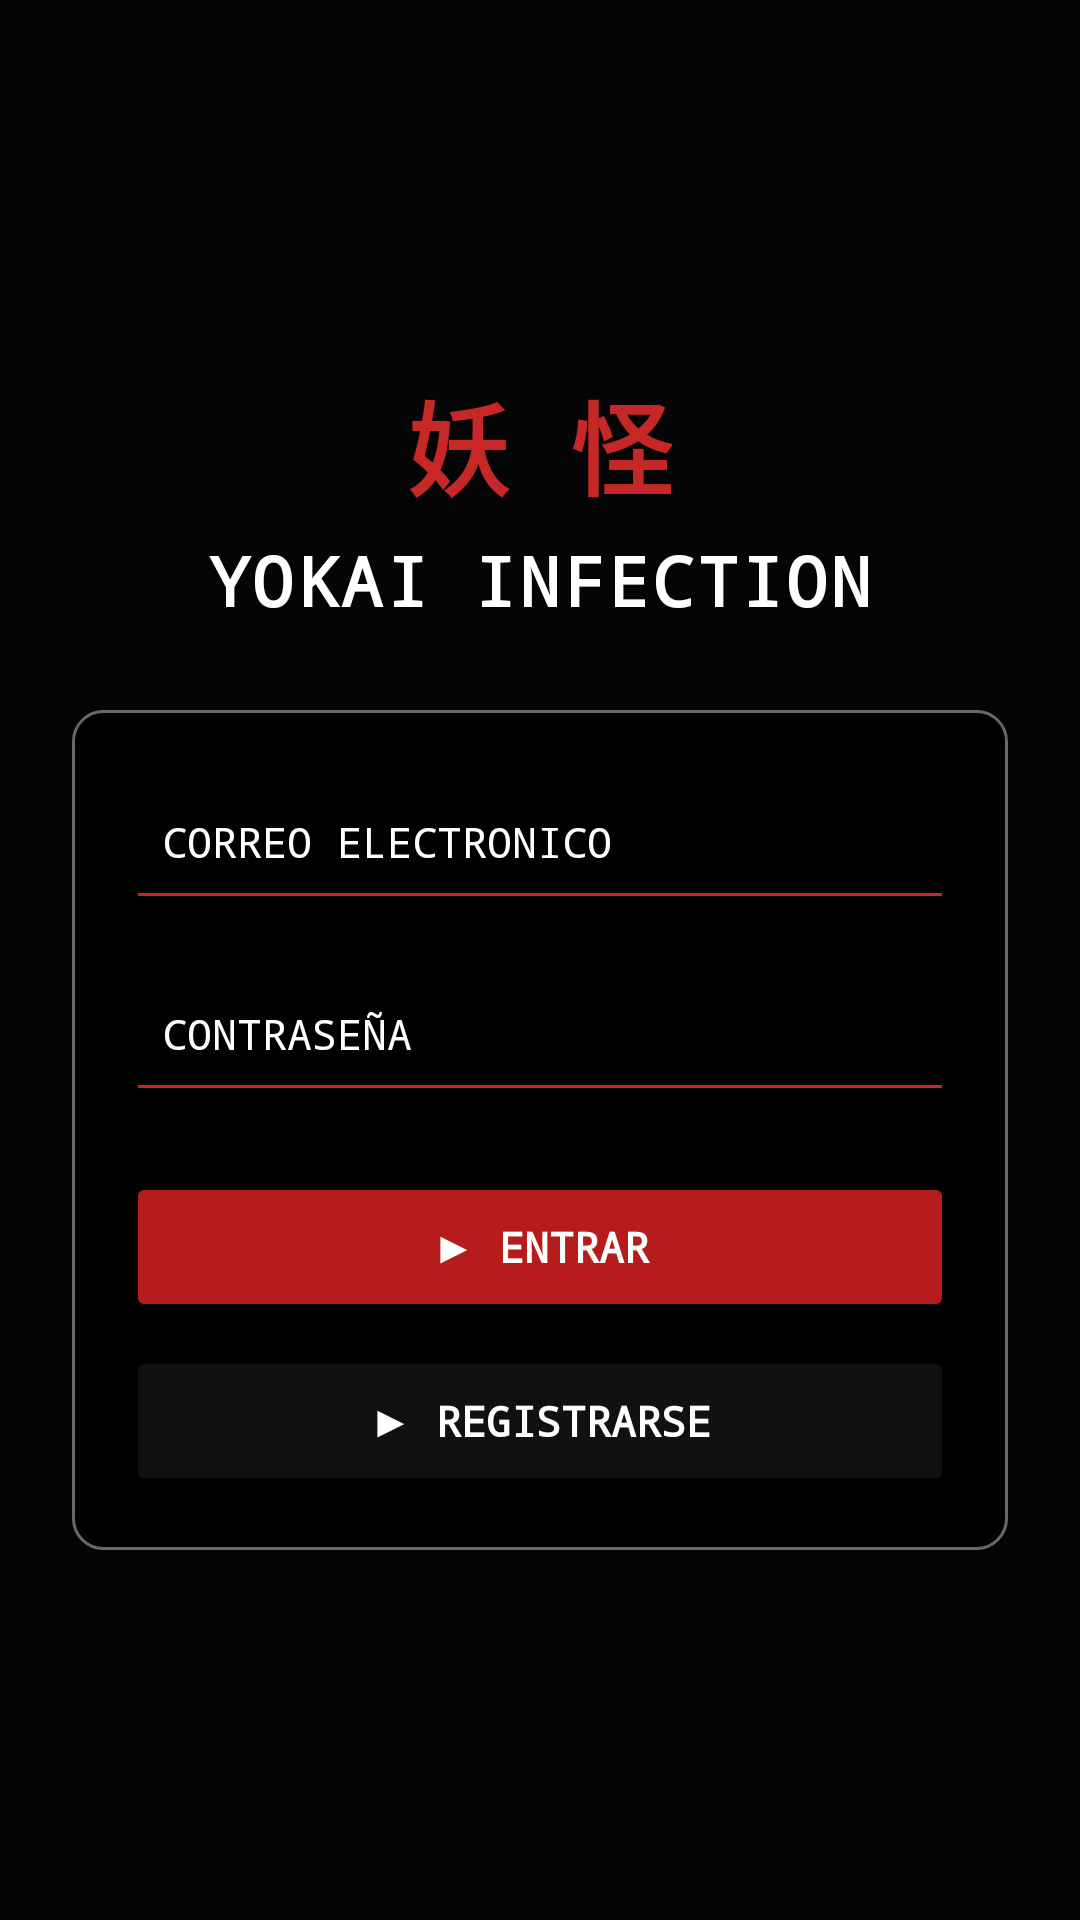

Here is an Android app screen rendered from its layout file. Give the layout XML and the strings, colors and styles it references.
<!-- AndroidManifest.xml: application theme Theme.LoginYokaiInfection -->
<!-- res/layout/activity_main.xml -->
<FrameLayout xmlns:android="http://schemas.android.com/apk/res/android"
    android:id="@+id/mainRoot"
    android:layout_width="match_parent"
    android:layout_height="match_parent"
    android:background="@color/yokai_background">

    
    <ImageView
        android:id="@+id/imgPortada"
        android:layout_width="match_parent"
        android:layout_height="match_parent"
        android:src="@drawable/portada"
        android:scaleType="centerCrop"
        android:contentDescription="Portada Yokai Infection" />

    
    <ScrollView
        android:layout_width="match_parent"
        android:layout_height="match_parent"
        android:fillViewport="true">

        <LinearLayout
            android:layout_width="match_parent"
            android:layout_height="match_parent"
            android:orientation="vertical"
            android:gravity="center"
            android:padding="24dp">

            
            <TextView
                android:layout_width="wrap_content"
                android:layout_height="wrap_content"
                android:text="妖 怪"
                android:textColor="@color/yokai_red"
                android:textSize="34sp"
                android:textStyle="bold"
                android:fontFamily="monospace"
                android:gravity="center" />

            
            <TextView
                android:layout_width="wrap_content"
                android:layout_height="wrap_content"
                android:text="YOKAI INFECTION"
                android:textColor="@color/yokai_text_primary"
                android:textSize="23sp"
                android:textStyle="bold"
                android:fontFamily="monospace"
                android:letterSpacing="0.05"
                android:gravity="center"
                android:layout_marginTop="5dp"
                android:layout_marginBottom="28dp" />

            
            <LinearLayout
                android:id="@+id/loginLayout"
                android:layout_width="match_parent"
                android:layout_height="wrap_content"
                android:background="@drawable/login_panel_background"
                android:gravity="center"
                android:orientation="vertical"
                android:padding="18dp">

                <EditText
                    android:id="@+id/etEmail"
                    android:layout_width="match_parent"
                    android:layout_height="52dp"
                    android:backgroundTint="@color/yokai_red"
                    android:fontFamily="monospace"
                    android:hint="CORREO ELECTRONICO"
                    android:inputType="textEmailAddress"
                    android:padding="12dp"
                    android:singleLine="true"
                    android:textColor="@color/yokai_text_primary"
                    android:textColorHint="@color/yokai_text_primary"
                    android:textSize="14sp" />

                <EditText
                    android:id="@+id/etPassword"
                    android:layout_width="match_parent"
                    android:layout_height="52dp"
                    android:layout_marginTop="12dp"
                    android:hint="CONTRASEÑA"
                    android:inputType="textPassword"
                    android:singleLine="true"
                    android:textColor="@color/yokai_text_primary"
                    android:textColorHint="@color/yokai_text_primary"
                    android:textSize="14sp"
                    android:fontFamily="monospace"
                    android:padding="12dp"
                    android:backgroundTint="@color/yokai_red" />

                <Button
                    android:id="@+id/btnLogin"
                    android:layout_width="match_parent"
                    android:layout_height="50dp"
                    android:layout_marginTop="20dp"
                    android:text="▶ ENTRAR"
                    android:textColor="@color/yokai_text_primary"
                    android:textSize="14sp"
                    android:textStyle="bold"
                    android:fontFamily="monospace"
                    android:backgroundTint="@color/yokai_red_dark" />

                <Button
                    android:id="@+id/btnGoRegister"
                    android:layout_width="match_parent"
                    android:layout_height="50dp"
                    android:layout_marginTop="8dp"
                    android:text="▶ REGISTRARSE"
                    android:textColor="@color/yokai_text_primary"
                    android:textSize="14sp"
                    android:textStyle="bold"
                    android:fontFamily="monospace"
                    android:backgroundTint="@color/yokai_button_dark" />

            </LinearLayout>

            
            <LinearLayout
                android:id="@+id/registerLayout"
                android:layout_width="match_parent"
                android:layout_height="wrap_content"
                android:orientation="vertical"
                android:gravity="center"
                android:visibility="gone"
                android:background="@drawable/login_panel_background"
                android:padding="18dp">

                <TextView
                    android:layout_width="wrap_content"
                    android:layout_height="wrap_content"
                    android:text="CREAR CUENTA"
                    android:textColor="@color/yokai_red"
                    android:textSize="20sp"
                    android:textStyle="bold"
                    android:fontFamily="monospace"
                    android:layout_marginBottom="16dp" />

                <EditText
                    android:id="@+id/etUsername"
                    android:layout_width="match_parent"
                    android:layout_height="52dp"
                    android:hint="NOMBRE DE USUARIO"
                    android:inputType="textPersonName"
                    android:singleLine="true"
                    android:textColor="@color/yokai_text_primary"
                    android:textColorHint="@color/yokai_text_primary"
                    android:textSize="14sp"
                    android:fontFamily="monospace"
                    android:padding="12dp"
                    android:backgroundTint="@color/yokai_red" />

                <EditText
                    android:id="@+id/etRegisterEmail"
                    android:layout_width="match_parent"
                    android:layout_height="52dp"
                    android:layout_marginTop="8dp"
                    android:hint="CORREO ELECTRONICO"
                    android:inputType="textEmailAddress"
                    android:singleLine="true"
                    android:textColor="@color/yokai_text_primary"
                    android:textColorHint="@color/yokai_text_primary"
                    android:textSize="14sp"
                    android:fontFamily="monospace"
                    android:padding="12dp"
                    android:backgroundTint="@color/yokai_red" />

                <EditText
                    android:id="@+id/etRegisterPassword"
                    android:layout_width="match_parent"
                    android:layout_height="52dp"
                    android:layout_marginTop="8dp"
                    android:hint="CONTRASEÑA"
                    android:inputType="textPassword"
                    android:singleLine="true"
                    android:textColor="@color/yokai_text_primary"
                    android:textColorHint="@color/yokai_text_primary"
                    android:textSize="14sp"
                    android:fontFamily="monospace"
                    android:padding="12dp"
                    android:backgroundTint="@color/yokai_red" />

                <EditText
                    android:id="@+id/etRepeatPassword"
                    android:layout_width="match_parent"
                    android:layout_height="52dp"
                    android:layout_marginTop="8dp"
                    android:hint="REPETIR CONTRASEÑA"
                    android:inputType="textPassword"
                    android:singleLine="true"
                    android:textColor="@color/yokai_text_primary"
                    android:textColorHint="@color/yokai_text_primary"
                    android:textSize="14sp"
                    android:fontFamily="monospace"
                    android:padding="12dp"
                    android:backgroundTint="@color/yokai_red" />

                <CheckBox
                    android:id="@+id/cbAcceptCookies"
                    android:layout_width="match_parent"
                    android:layout_height="wrap_content"
                    android:layout_marginTop="12dp"
                    android:buttonTint="@color/yokai_red"
                    android:text="Acepto el uso de cookies"
                    android:textColor="@color/yokai_text_primary"
                    android:textSize="13sp"
                    android:fontFamily="monospace" />

                <Button
                    android:id="@+id/btnCreateAccount"
                    android:layout_width="match_parent"
                    android:layout_height="50dp"
                    android:layout_marginTop="18dp"
                    android:text="▶ CREAR CUENTA"
                    android:textColor="@color/yokai_text_primary"
                    android:textSize="14sp"
                    android:textStyle="bold"
                    android:fontFamily="monospace"
                    android:backgroundTint="@color/yokai_red_dark" />

                <Button
                    android:id="@+id/btnBackLogin"
                    android:layout_width="match_parent"
                    android:layout_height="50dp"
                    android:layout_marginTop="8dp"
                    android:text="VOLVER AL LOGIN"
                    android:textColor="@color/yokai_text_primary"
                    android:textSize="14sp"
                    android:textStyle="bold"
                    android:fontFamily="monospace"
                    android:backgroundTint="@color/yokai_button_dark" />

            </LinearLayout>

        </LinearLayout>
    </ScrollView>

</FrameLayout>
<!-- resources referenced by this layout -->
<resources>
  <color name="yokai_background">#FF050505</color>
  <color name="yokai_button_dark">#FF111111</color>
  <color name="yokai_red">#FFC62828</color>
  <color name="yokai_red_dark">#FFB71C1C</color>
  <color name="yokai_text_primary">#FFFFFFFF</color>
  <!-- drawable login_panel_background (drawable) -->
  <?xml version="1.0" encoding="utf-8"?>
  <shape xmlns:android="http://schemas.android.com/apk/res/android"
      android:shape="rectangle">
  
      <solid android:color="#B3000000" />
  
      <stroke
          android:width="1dp"
          android:color="#66FFFFFF" />
  
      <corners android:radius="10dp" />
  
      <padding
          android:left="18dp"
          android:top="18dp"
          android:right="18dp"
          android:bottom="18dp" />
  
  </shape>
  <style name="Theme.LoginYokaiInfection" parent="Base.Theme.LoginYokaiInfection" />
  <style name="Base.Theme.LoginYokaiInfection" parent="Theme.Material3.DayNight.NoActionBar">
          
          
      </style>
</resources>
